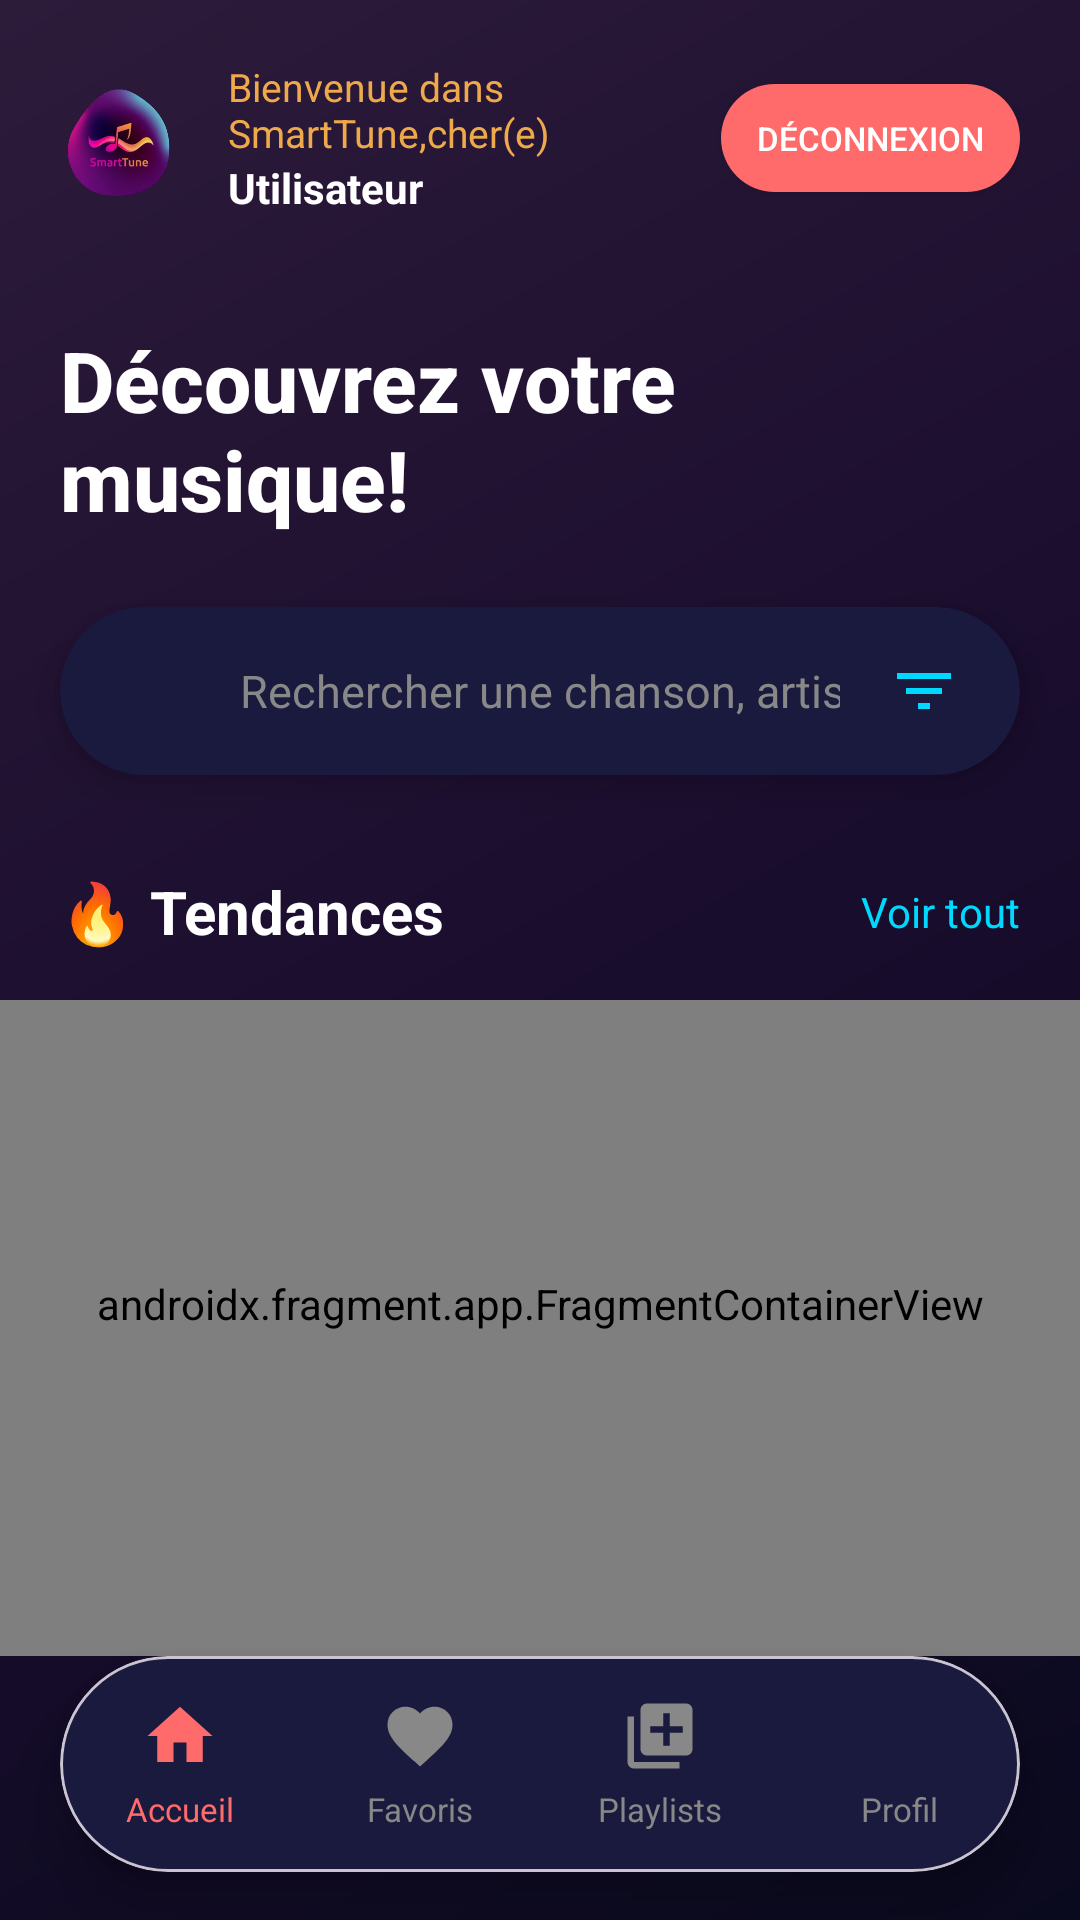

Android layout source for this screen:
<!-- AndroidManifest.xml: application theme Theme.SmartTune -->
<!-- res/layout/activity_user_home.xml -->
<?xml version="1.0" encoding="utf-8"?>
<androidx.constraintlayout.widget.ConstraintLayout
    xmlns:android="http://schemas.android.com/apk/res/android"
    xmlns:app="http://schemas.android.com/apk/res-auto"
    android:layout_width="match_parent"
    android:layout_height="match_parent"
    android:background="@drawable/bg_gradient_violet_dark">

    
    <View
        android:id="@+id/bg_gradient"
        android:layout_width="0dp"
        android:layout_height="0dp"
        android:background="@drawable/bg_gradient_violet_dark"
        app:layout_constraintTop_toTopOf="parent"
        app:layout_constraintBottom_toBottomOf="parent"
        app:layout_constraintStart_toStartOf="parent"
        app:layout_constraintEnd_toEndOf="parent" />

    
    <LinearLayout
        android:id="@+id/ll_header"
        android:layout_width="0dp"
        android:layout_height="wrap_content"
        android:orientation="horizontal"
        android:padding="20dp"
        android:gravity="center_vertical"
        app:layout_constraintTop_toTopOf="parent"
        app:layout_constraintStart_toStartOf="parent"
        app:layout_constraintEnd_toEndOf="parent">

        <ImageView
            android:id="@+id/iv_logo_small"
            android:layout_width="40dp"
            android:layout_height="40dp"
            android:src="@drawable/ic_smarttune_logo"
            android:contentDescription="SmartTune" />

        <LinearLayout
            android:layout_width="0dp"
            android:layout_height="wrap_content"
            android:layout_weight="1"
            android:orientation="vertical"
            android:layout_marginStart="16dp">

            <TextView
                android:layout_width="wrap_content"
                android:layout_height="wrap_content"
                android:text="Bienvenue dans SmartTune,cher(e) "
                android:textColor="#EEA94A"
                android:textSize="13sp" />

            <TextView
                android:id="@+id/tv_username"
                android:layout_width="wrap_content"
                android:layout_height="wrap_content"
                android:text="Utilisateur"
                android:textColor="#FFFFFF"
                android:textSize="14sp"
                android:textStyle="bold" />

        </LinearLayout>

        <Button
            android:id="@+id/btn_logout"
            android:layout_width="wrap_content"
            android:layout_height="36dp"
            android:text="Déconnexion"
            android:textColor="#FFFFFF"
            android:textSize="11sp"
            android:paddingStart="12dp"
            android:paddingEnd="12dp"
            android:background="@drawable/btn_logout_background" />

    </LinearLayout>

    
    <TextView
        android:id="@+id/tv_welcome"
        android:layout_width="0dp"
        android:layout_height="wrap_content"
        android:text="Découvrez votre musique!"
        android:textColor="#FFFFFF"
        android:textSize="28sp"
        android:textStyle="bold"
        android:fontFamily="sans-serif-medium"
        android:layout_marginStart="20dp"
        android:layout_marginEnd="20dp"
        android:layout_marginTop="16dp"
        app:layout_constraintTop_toBottomOf="@id/ll_header"
        app:layout_constraintStart_toStartOf="parent"
        app:layout_constraintEnd_toEndOf="parent" />

    
    <com.google.android.material.card.MaterialCardView
        android:id="@+id/card_search"
        android:layout_width="0dp"
        android:layout_height="56dp"
        android:layout_marginStart="20dp"
        android:layout_marginEnd="20dp"
        android:layout_marginTop="24dp"
        app:cardCornerRadius="28dp"
        app:cardBackgroundColor="#1A1A3E"
        app:cardElevation="8dp"
        app:strokeWidth="0dp"
        app:layout_constraintTop_toBottomOf="@id/tv_welcome"
        app:layout_constraintStart_toStartOf="parent"
        app:layout_constraintEnd_toEndOf="parent">

        <LinearLayout
            android:layout_width="match_parent"
            android:layout_height="match_parent"
            android:orientation="horizontal"
            android:gravity="center_vertical"
            android:paddingStart="20dp"
            android:paddingEnd="20dp">

            <ImageView
                android:layout_width="24dp"
                android:layout_height="24dp"
                android:src="@drawable/ic_search"
                android:contentDescription="Rechercher"
                app:tint="#888888" />

            <EditText
                android:id="@+id/et_search"
                android:layout_width="0dp"
                android:layout_height="match_parent"
                android:layout_weight="1"
                android:background="@android:color/transparent"
                android:hint="Rechercher une chanson, artiste..."
                android:textColorHint="#888888"
                android:textColor="#FFFFFF"
                android:textSize="15sp"
                android:paddingStart="16dp"
                android:paddingEnd="16dp"
                android:inputType="text"
                android:imeOptions="actionSearch" />

            <ImageView
                android:id="@+id/iv_filter"
                android:layout_width="24dp"
                android:layout_height="24dp"
                android:src="@drawable/ic_filter"
                android:contentDescription="Filtrer"
                app:tint="#00D9FF" />
        </LinearLayout>
    </com.google.android.material.card.MaterialCardView>

    
    <TextView
        android:id="@+id/tv_popular_title"
        android:layout_width="wrap_content"
        android:layout_height="wrap_content"
        android:text="🔥 Tendances"
        android:textColor="#FFFFFF"
        android:textSize="20sp"
        android:textStyle="bold"
        android:layout_marginStart="20dp"
        android:layout_marginTop="32dp"
        app:layout_constraintTop_toBottomOf="@id/card_search"
        app:layout_constraintStart_toStartOf="parent" />

    <TextView
        android:id="@+id/tv_see_all"
        android:layout_width="wrap_content"
        android:layout_height="wrap_content"
        android:text="Voir tout"
        android:textColor="#00D9FF"
        android:textSize="14sp"
        android:layout_marginEnd="20dp"
        app:layout_constraintTop_toTopOf="@id/tv_popular_title"
        app:layout_constraintBottom_toBottomOf="@id/tv_popular_title"
        app:layout_constraintEnd_toEndOf="parent" />

    
    <androidx.fragment.app.FragmentContainerView
        android:id="@+id/fragment_container_chansons"
        android:name="com.isetr.smarttune.ui.fragments.ChansonListFragment"
        android:layout_width="0dp"
        android:layout_height="0dp"
        android:layout_marginTop="16dp"
        android:paddingStart="20dp"
        android:paddingEnd="20dp"
        android:paddingBottom="16dp"
        android:clipToPadding="false"
        app:layout_constraintTop_toBottomOf="@id/tv_popular_title"
        app:layout_constraintBottom_toTopOf="@id/bottom_nav"
        app:layout_constraintStart_toStartOf="parent"
        app:layout_constraintEnd_toEndOf="parent" />

    
    <com.google.android.material.card.MaterialCardView
        android:id="@+id/bottom_nav"
        android:layout_width="0dp"
        android:layout_height="72dp"
        android:layout_marginStart="20dp"
        android:layout_marginEnd="20dp"
        android:layout_marginBottom="16dp"
        app:cardCornerRadius="36dp"
        app:cardBackgroundColor="#1A1A3E"
        app:cardElevation="12dp"
        app:layout_constraintBottom_toBottomOf="parent"
        app:layout_constraintStart_toStartOf="parent"
        app:layout_constraintEnd_toEndOf="parent">

        <LinearLayout
            android:layout_width="match_parent"
            android:layout_height="match_parent"
            android:orientation="horizontal"
            android:gravity="center"
            android:weightSum="4">

            <LinearLayout
                android:id="@+id/nav_home"
                android:layout_width="0dp"
                android:layout_height="match_parent"
                android:layout_weight="1"
                android:orientation="vertical"
                android:gravity="center">

                <ImageView
                    android:layout_width="26dp"
                    android:layout_height="26dp"
                    android:src="@drawable/ic_home"
                    app:tint="#FF6B6B" />

                <TextView
                    android:layout_width="wrap_content"
                    android:layout_height="wrap_content"
                    android:text="Accueil"
                    android:textColor="#FF6B6B"
                    android:textSize="11sp"
                    android:layout_marginTop="4dp" />
            </LinearLayout>

            <LinearLayout
                android:id="@+id/nav_favoris"
                android:layout_width="0dp"
                android:layout_height="match_parent"
                android:layout_weight="1"
                android:orientation="vertical"
                android:gravity="center">

                <ImageView
                    android:layout_width="26dp"
                    android:layout_height="26dp"
                    android:src="@drawable/ic_favorite"
                    app:tint="#888888" />

                <TextView
                    android:layout_width="wrap_content"
                    android:layout_height="wrap_content"
                    android:text="Favoris"
                    android:textColor="#888888"
                    android:textSize="11sp"
                    android:layout_marginTop="4dp" />
            </LinearLayout>

            <LinearLayout
                android:id="@+id/nav_playlists"
                android:layout_width="0dp"
                android:layout_height="match_parent"
                android:layout_weight="1"
                android:orientation="vertical"
                android:gravity="center">

                <ImageView
                    android:layout_width="26dp"
                    android:layout_height="26dp"
                    android:src="@drawable/ic_library"
                    app:tint="#888888" />

                <TextView
                    android:layout_width="wrap_content"
                    android:layout_height="wrap_content"
                    android:text="Playlists"
                    android:textColor="#888888"
                    android:textSize="11sp"
                    android:layout_marginTop="4dp" />
            </LinearLayout>

            <LinearLayout
                android:id="@+id/nav_profile"
                android:layout_width="0dp"
                android:layout_height="match_parent"
                android:layout_weight="1"
                android:orientation="vertical"
                android:gravity="center">

                <ImageView
                    android:layout_width="26dp"
                    android:layout_height="26dp"
                    android:src="@drawable/ic_profile"
                    app:tint="#888888" />

                <TextView
                    android:layout_width="wrap_content"
                    android:layout_height="wrap_content"
                    android:text="Profil"
                    android:textColor="#888888"
                    android:textSize="11sp"
                    android:layout_marginTop="4dp" />
            </LinearLayout>
        </LinearLayout>
    </com.google.android.material.card.MaterialCardView>

</androidx.constraintlayout.widget.ConstraintLayout>
<!-- resources referenced by this layout -->
<resources>
  <!-- drawable bg_gradient_violet_dark (drawable) -->
  <?xml version="1.0" encoding="utf-8"?>
  
  <shape xmlns:android="http://schemas.android.com/apk/res/android">
      <gradient
          android:type="linear"
          android:angle="135"
          android:startColor="#0A0A1E"
          android:centerColor="#1A0D2E"
          android:endColor="#2D1B3A" />
  </shape>
  <!-- drawable btn_logout_background (drawable) -->
  <?xml version="1.0" encoding="utf-8"?>
  
  <shape xmlns:android="http://schemas.android.com/apk/res/android">
      <solid android:color="#FF6B6B" />
      <corners android:radius="18dp" />
  </shape>
  <!-- drawable ic_favorite (drawable) -->
  <vector xmlns:android="http://schemas.android.com/apk/res/android"
      android:width="24dp"
      android:height="24dp"
      android:viewportWidth="24"
      android:viewportHeight="24">
      <path
          android:fillColor="#FF000000"
          android:pathData="M12,21.35l-1.45,-1.32C5.4,15.36 2,12.28 2,8.5 2,5.42 4.42,3 7.5,3c1.74,0 3.41,0.81 4.5,2.09C13.09,3.81 14.76,3 16.5,3 19.58,3 22,5.42 22,8.5c0,3.78 -3.4,6.86 -8.55,11.54L12,21.35z"/>
  </vector>
  <!-- drawable ic_filter (drawable) -->
  <vector xmlns:android="http://schemas.android.com/apk/res/android"
      android:width="24dp"
      android:height="24dp"
      android:viewportWidth="24"
      android:viewportHeight="24">
      <path
          android:fillColor="#00D9FF"
          android:pathData="M10,18h4v-2h-4v2zM3,6v2h18L21,6L3,6zM6,13h12v-2L6,11v2z"/>
  </vector>
  <!-- drawable ic_home (drawable) -->
  <vector xmlns:android="http://schemas.android.com/apk/res/android"
      android:width="24dp"
      android:height="24dp"
      android:viewportWidth="24"
      android:viewportHeight="24">
      <path
          android:fillColor="#FF6B6B"
          android:pathData="M10,20v-6h4v6h5v-8h3L12,3 2,12h3v8z"/>
  </vector>
  <!-- drawable ic_library (drawable) -->
  <vector xmlns:android="http://schemas.android.com/apk/res/android"
      android:width="24dp"
      android:height="24dp"
      android:viewportWidth="24"
      android:viewportHeight="24">
      <path
          android:fillColor="#888888"
          android:pathData="M4,6H2v14c0,1.1 0.9,2 2,2h14v-2H4V6zm16,-4H8c-1.1,0 -2,0.9 -2,2v12c0,1.1 0.9,2 2,2h12c1.1,0 2,-0.9 2,-2V4c0,-1.1 -0.9,-2 -2,-2zm-1,9h-4v4h-2v-4H9V9h4V5h2v4h4v2z"/>
  </vector>
  <!-- drawable ic_smarttune_logo: png bitmap (drawable, 115289 bytes) -->
  <style name="Theme.SmartTune" parent="Base.Theme.SmartTune" />
  <style name="Base.Theme.SmartTune" parent="Theme.Material3.DayNight.NoActionBar">
          
          
      </style>
</resources>
